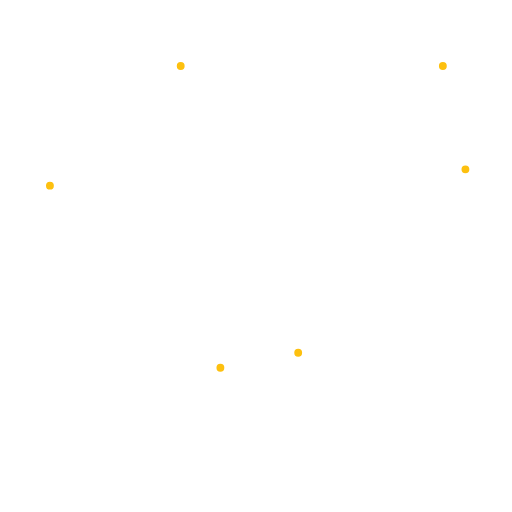
t = 0.00 s
t = 1.02 s: frame unchanged from t = 0.00 s, image omitted
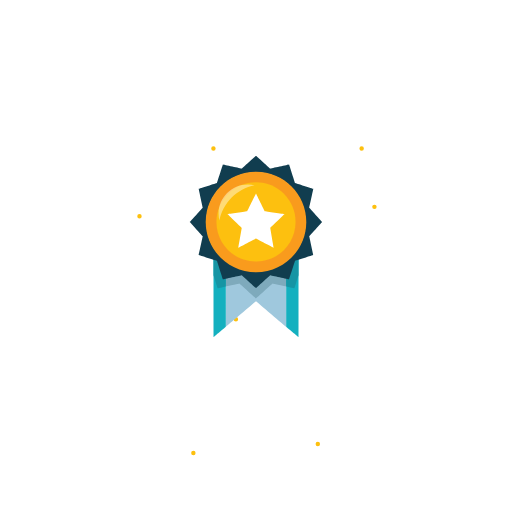
t = 1.92 s
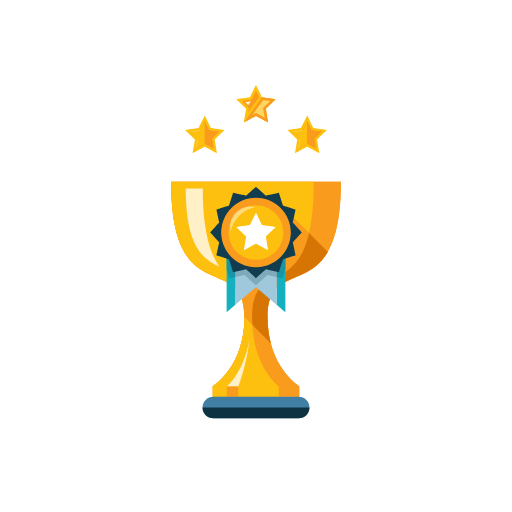
t = 3.00 s
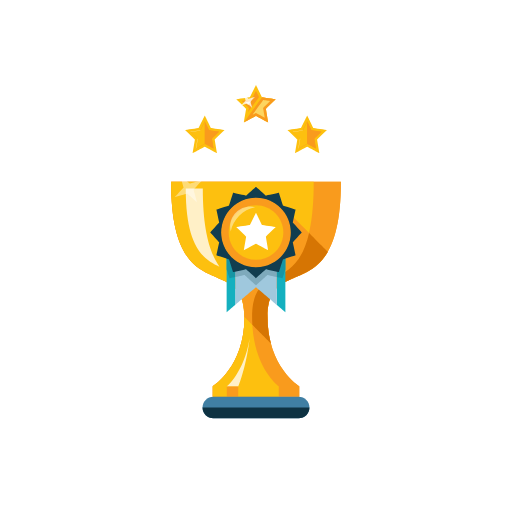
t = 4.04 s
t = 4.61 s: frame unchanged from t = 3.00 s, image omitted

The animated SVG that drew these frames (rendered in a browser with its animation timeline set to each time). Animation: 35 SMIL elements (animate=13,animateMotion=2,animateTransform=20); one cycle of 6.01 s, repeats indefinitely.

<svg fill="none" height="100%" width="100%" viewBox="0 0 500 500" xmlns:xlink="http://www.w3.org/1999/xlink" xmlns="http://www.w3.org/2000/svg"><g id="i0"><g transform="translate(250,250)"><g transform="scale(2.56,2.56)"><animateTransform repeatCount="indefinite" type="scale" attributeName="transform" dur="6.006s" begin="0s" calcMode="spline" values="2.56 2.56; 2.56 2.56; 1 1; 1 1" keyTimes="0; 0.233333; 0.366667; 1" keySplines="0 0 1 1; 0.333 0 0.667 1; 0 0 1 1" fill="freeze" /><g transform="translate(0,0)"><g visibility="hidden" id="i1"><animate repeatCount="indefinite" begin="0s" calcMode="discrete" dur="6.006s" values="hidden; visible; visible; visible" keyTimes="0; 0.422; 0.999999; 1" attributeName="visibility" /><g transform="translate(61.5,49.722)"><animateMotion repeatCount="indefinite" dur="6.006s" begin="0s" calcMode="spline" keyTimes="0; 0.422222; 0.5; 1" keySplines="0 0 1 1; 0.333 0 0.667 1; 0 0 1 1" keyPoints="0; 0; 1; 1" path="M0 0 C-20.167 -92.583 -88.333 -57.917 -106 -69.5" fill="freeze" /><g transform="scale(1,1) translate(-205.5,-230.222)"><g id="i2" transform="matrix(1,0,0,1,200,131.222)"><g id="i3"><path fill="#fdc00f" d="M0,-18.31C0,-18.31,5.949,-6.256,5.949,-6.256C5.949,-6.256,19.252,-4.322,19.252,-4.322C19.252,-4.322,9.626,5.061,9.626,5.061C9.626,5.061,11.898,18.31,11.898,18.31C11.898,18.31,0,12.055,0,12.055C0,12.055,-11.899,18.31,-11.899,18.31C-11.899,18.31,-9.626,5.061,-9.626,5.061C-9.626,5.061,-19.252,-4.322,-19.252,-4.322C-19.252,-4.322,-5.95,-6.256,-5.95,-6.256C-5.95,-6.256,0,-18.31,0,-18.31Z" /></g></g><g id="i4" transform="matrix(1,0,0,1,206.939,131.761)"><path fill="#f99b1d" d="M6.94,-3.116C6.94,-3.116,-2.651,-4.51,-2.651,-4.51C-2.651,-4.51,-6.94,-13.201,-6.94,-13.201C-6.94,-13.201,-6.94,8.69,-6.94,8.69C-6.94,8.69,1.638,13.201,1.638,13.201C1.638,13.201,-0.001,3.648,-0.001,3.648C-0.001,3.648,6.94,-3.116,6.94,-3.116Z" /></g><g id="i5" transform="matrix(1,0,0,1,189.589,132.027)"><g id="i3"><path fill="#f99b1d" d="M3.383,3.472C3.383,3.472,-3.557,-3.293,-3.557,-3.293C-3.557,-3.293,-3.383,-3.472,-3.383,-3.472C-3.383,-3.472,3.557,3.293,3.557,3.293C3.557,3.293,3.383,3.472,3.383,3.472Z" /></g></g><g id="i6" transform="matrix(1,0,0,1,195.709,142.707)"><g id="i3"><path fill="#f99b1d" d="M-4.23,2.366C-4.23,2.366,-4.348,2.144,-4.348,2.144C-4.348,2.144,4.23,-2.366,4.23,-2.366C4.23,-2.366,4.348,-2.144,4.348,-2.144C4.348,-2.144,-4.23,2.366,-4.23,2.366Z" /></g></g><g id="i7" transform="matrix(1,0,0,1,197.854,122.906)"><g id="i3"><path fill="#f99b1d" d="M-2.032,4.401C-2.032,4.401,-2.257,4.29,-2.257,4.29C-2.257,4.29,2.032,-4.401,2.032,-4.401C2.032,-4.401,2.257,-4.29,2.257,-4.29C2.257,-4.29,-2.032,4.401,-2.032,4.401Z" /></g></g><g id="i3" transform="matrix(1,0,0,1,0,0)"><g id="i6" transform="matrix(1,0,0,1,206.939,131.761)"><path fill="#f99b1d" d="M6.94,-3.116C6.94,-3.116,-2.651,-4.51,-2.651,-4.51C-2.651,-4.51,-6.94,-13.201,-6.94,-13.201C-6.94,-13.201,-6.94,8.69,-6.94,8.69C-6.94,8.69,1.638,13.201,1.638,13.201C1.638,13.201,-0.001,3.648,-0.001,3.648C-0.001,3.648,6.94,-3.116,6.94,-3.116Z" /></g><g id="i7" transform="matrix(1,0,0,1,192.24,140.186)"><g id="i3"><path fill="#fff0c7" d="M-0.696,4.797C-0.696,4.797,-0.942,4.755,-0.942,4.755C-0.942,4.755,0.696,-4.797,0.696,-4.797C0.696,-4.797,0.942,-4.755,0.942,-4.755C0.942,-4.755,-0.696,4.797,-0.696,4.797Z" /></g></g><g id="i3" transform="matrix(1,0,0,1,190.914,127.948)"><g id="i3"><path fill="#fff0c7" d="M-4.778,0.82C-4.778,0.82,-4.813,0.573,-4.813,0.573C-4.813,0.573,4.778,-0.82,4.778,-0.82C4.778,-0.82,4.813,-0.573,4.813,-0.573C4.813,-0.573,-4.778,0.82,-4.778,0.82Z" /></g></g></g></g></g></g></g></g></g></g><g id="i0"><g transform="translate(250,250)"><g transform="scale(2.56,2.56)"><animateTransform repeatCount="indefinite" type="scale" attributeName="transform" dur="6.006s" begin="0s" calcMode="spline" values="2.56 2.56; 2.56 2.56; 1 1; 1 1" keyTimes="0; 0.233333; 0.366667; 1" keySplines="0 0 1 1; 0.333 0 0.667 1; 0 0 1 1" fill="freeze" /><g transform="translate(0,0)"><g visibility="hidden" id="i8"><animate repeatCount="indefinite" begin="0s" calcMode="discrete" dur="6.006s" values="hidden; visible; visible; visible" keyTimes="0; 0.422; 0.999999; 1" attributeName="visibility" /><g transform="translate(16,38.222)"><animateMotion repeatCount="indefinite" dur="6.006s" begin="0s" calcMode="spline" keyTimes="0; 0.422222; 0.5; 1" keySplines="0 0 1 1; 0.333 0 0.667 1; 0 0 1 1" keyPoints="0; 0; 1; 1" path="M0 0 C4.417 -68.583 -42.917 -82.917 -51.5 -99.5" fill="freeze" /><g transform="scale(1,1) translate(-214.5,-188.722)"><g id="i4" transform="matrix(1,0,0,1,250,101.222)"><path fill="#fdc00f" d="M0,-18.31C0,-18.31,5.949,-6.256,5.949,-6.256C5.949,-6.256,19.253,-4.322,19.253,-4.322C19.253,-4.322,9.626,5.061,9.626,5.061C9.626,5.061,11.898,18.31,11.898,18.31C11.898,18.31,0,12.054,0,12.054C0,12.054,-11.899,18.31,-11.899,18.31C-11.899,18.31,-9.626,5.061,-9.626,5.061C-9.626,5.061,-19.253,-4.322,-19.253,-4.322C-19.253,-4.322,-5.949,-6.256,-5.949,-6.256C-5.949,-6.256,0,-18.31,0,-18.31Z" /></g><g id="i5" transform="matrix(1,0,0,1,244.58,98.977)"><g id="i3"><path fill="#f99b1d" d="M-8.459,-0.332C-8.459,-0.332,-1.519,6.433,-1.519,6.433C-1.519,6.433,-2.203,10.417,-2.203,10.417C-2.203,10.417,8.459,-4.259,8.459,-4.259C8.459,-4.259,5.42,-10.417,5.42,-10.417C5.42,-10.417,1.131,-1.726,1.131,-1.726C1.131,-1.726,-8.459,-0.332,-8.459,-0.332Z" /></g></g><g id="i6" transform="matrix(1,0,0,1,253.677,107.249)"><path fill="#f99b1d" d="M15.576,-10.35C15.576,-10.35,2.272,-12.283,2.272,-12.283C2.272,-12.283,-15.576,12.283,-15.576,12.283C-15.576,12.283,-3.677,6.027,-3.677,6.027C-3.677,6.027,8.222,12.283,8.222,12.283C8.222,12.283,5.949,-0.967,5.949,-0.967C5.949,-0.967,15.576,-10.35,15.576,-10.35Z" /></g><g id="i7" transform="matrix(1,0,0,1,255.151,106.31)"><path fill="#fdd560" d="M-5.151,4.142C-5.151,4.142,3.427,8.652,3.427,8.652C3.427,8.652,1.788,-0.9,1.788,-0.9C1.788,-0.9,8.729,-7.665,8.729,-7.665C8.729,-7.665,1.933,-8.652,1.933,-8.652C1.933,-8.652,-8.729,6.023,-8.729,6.023C-8.729,6.023,-5.151,4.142,-5.151,4.142Z" /></g><g id="i3" transform="matrix(1,0,0,1,242.276,100.722)"><g id="i3"><path fill="#fff0c7" d="M-2.932,-1.029C-2.932,-1.029,0.104,1.93,0.104,1.93C0.104,1.93,2.932,-1.93,2.932,-1.93C2.932,-1.93,-2.932,-1.029,-2.932,-1.029Z" /></g></g></g></g></g></g></g></g></g><g id="i0"><g transform="translate(250,250)"><g transform="scale(2.56,2.56)"><animateTransform repeatCount="indefinite" type="scale" attributeName="transform" dur="6.006s" begin="0s" calcMode="spline" values="2.56 2.56; 2.56 2.56; 1 1; 1 1" keyTimes="0; 0.233333; 0.366667; 1" keySplines="0 0 1 1; 0.333 0 0.667 1; 0 0 1 1" fill="freeze" /><g transform="translate(0,0)"><g visibility="hidden" id="i9"><animate repeatCount="indefinite" begin="0s" calcMode="discrete" dur="6.006s" values="hidden; visible; visible; visible" keyTimes="0; 0.422; 0.999999; 1" attributeName="visibility" /><g transform="translate(55,-49.778)"><animateTransform repeatCount="indefinite" type="translate" attributeName="transform" dur="6.006s" begin="0s" calcMode="spline" values="55 -49.778; 55 -49.778; 50 -118.778; 50 -118.778" keyTimes="0; 0.422222; 0.5; 1" keySplines="0 0 1 1; 0.333 0 0.667 1; 0 0 1 1" fill="freeze" /><g transform="scale(1,1) translate(-300,-131.222)"><g id="i2" transform="matrix(1,0,0,1,300,131.222)"><g id="i3"><path fill="#fdc00f" d="M0,-18.31C0,-18.31,5.949,-6.256,5.949,-6.256C5.949,-6.256,19.252,-4.322,19.252,-4.322C19.252,-4.322,9.626,5.061,9.626,5.061C9.626,5.061,11.898,18.31,11.898,18.31C11.898,18.31,0,12.055,0,12.055C0,12.055,-11.899,18.31,-11.899,18.31C-11.899,18.31,-9.626,5.061,-9.626,5.061C-9.626,5.061,-19.252,-4.322,-19.252,-4.322C-19.252,-4.322,-5.95,-6.256,-5.95,-6.256C-5.95,-6.256,0,-18.31,0,-18.31Z" /></g></g><g id="i4" transform="matrix(1,0,0,1,306.939,131.761)"><path fill="#f99b1d" d="M6.94,-3.116C6.94,-3.116,-2.651,-4.51,-2.651,-4.51C-2.651,-4.51,-6.94,-13.201,-6.94,-13.201C-6.94,-13.201,-6.94,8.69,-6.94,8.69C-6.94,8.69,1.638,13.201,1.638,13.201C1.638,13.201,-0.001,3.648,-0.001,3.648C-0.001,3.648,6.94,-3.116,6.94,-3.116Z" /></g><g id="i5" transform="matrix(1,0,0,1,289.589,132.027)"><g id="i3"><path fill="#f99b1d" d="M3.383,3.472C3.383,3.472,-3.557,-3.293,-3.557,-3.293C-3.557,-3.293,-3.383,-3.472,-3.383,-3.472C-3.383,-3.472,3.557,3.293,3.557,3.293C3.557,3.293,3.383,3.472,3.383,3.472Z" /></g></g><g id="i6" transform="matrix(1,0,0,1,295.709,142.707)"><g id="i3"><path fill="#f99b1d" d="M-4.23,2.366C-4.23,2.366,-4.348,2.144,-4.348,2.144C-4.348,2.144,4.23,-2.366,4.23,-2.366C4.23,-2.366,4.348,-2.144,4.348,-2.144C4.348,-2.144,-4.23,2.366,-4.23,2.366Z" /></g></g><g id="i7" transform="matrix(1,0,0,1,297.854,122.906)"><g id="i3"><path fill="#f99b1d" d="M-2.032,4.401C-2.032,4.401,-2.257,4.29,-2.257,4.29C-2.257,4.29,2.032,-4.401,2.032,-4.401C2.032,-4.401,2.257,-4.29,2.257,-4.29C2.257,-4.29,-2.032,4.401,-2.032,4.401Z" /></g></g><g id="i3" transform="matrix(1,0,0,1,0,0)"><g id="i6" transform="matrix(1,0,0,1,306.939,131.761)"><path fill="#f99b1d" d="M6.94,-3.116C6.94,-3.116,-2.651,-4.51,-2.651,-4.51C-2.651,-4.51,-6.94,-13.201,-6.94,-13.201C-6.94,-13.201,-6.94,8.69,-6.94,8.69C-6.94,8.69,1.638,13.201,1.638,13.201C1.638,13.201,-0.001,3.648,-0.001,3.648C-0.001,3.648,6.94,-3.116,6.94,-3.116Z" /></g><g id="i7" transform="matrix(1,0,0,1,292.24,140.186)"><g id="i3"><path fill="#fff0c7" d="M-0.696,4.797C-0.696,4.797,-0.942,4.755,-0.942,4.755C-0.942,4.755,0.696,-4.797,0.696,-4.797C0.696,-4.797,0.942,-4.755,0.942,-4.755C0.942,-4.755,-0.696,4.797,-0.696,4.797Z" /></g></g><g id="i3" transform="matrix(1,0,0,1,290.914,127.948)"><g id="i3"><path fill="#fff0c7" d="M-4.778,0.82C-4.778,0.82,-4.813,0.573,-4.813,0.573C-4.813,0.573,4.778,-0.82,4.778,-0.82C4.778,-0.82,4.813,-0.573,4.813,-0.573C4.813,-0.573,-4.778,0.82,-4.778,0.82Z" /></g></g></g></g></g></g></g></g></g></g><g id="i0"><g transform="translate(250,250)"><g transform="scale(2.56,2.56)"><animateTransform repeatCount="indefinite" type="scale" attributeName="transform" dur="6.006s" begin="0s" calcMode="spline" values="2.56 2.56; 2.56 2.56; 1 1; 1 1" keyTimes="0; 0.233333; 0.366667; 1" keySplines="0 0 1 1; 0.333 0 0.667 1; 0 0 1 1" fill="freeze" /><g transform="translate(0,0)"><g transform="matrix(1,0,0,1,0.001,32.455)" visibility="visible" id="i10"><animate repeatCount="indefinite" begin="0s" calcMode="discrete" dur="6.006s" values="visible; hidden; hidden; hidden" keyTimes="0; 0.422; 0.999999; 1" attributeName="visibility" /><g stroke-dashoffset="-11.667" stroke-dasharray="0 100" pathLength="100" id="i3" stroke-linejoin="round" stroke-linecap="round" stroke-width="3" stroke="#fdc00f"><path d="M82.906,-104.919C82.906,-104.919,5.309,-104.919,5.309,-104.919C5.309,-104.919,-5.305,-104.919,-5.305,-104.919C-5.305,-104.919,-82.906,-104.919,-82.906,-104.919C-82.906,23.079,-11.274,-38.364,-11.274,27.398C-11.274,75.999,-42.258,94.706,-42.258,94.706C-42.258,94.706,-42.258,104.919,-42.258,104.919C-42.258,104.919,-5.305,104.919,-5.305,104.919C-5.305,104.919,5.309,104.919,5.309,104.919C5.309,104.919,42.255,104.919,42.255,104.919C42.255,104.919,42.255,94.706,42.255,94.706C42.255,94.706,11.273,75.999,11.273,27.398C11.273,-38.364,82.906,23.079,82.906,-104.919Z" /><animate repeatCount="indefinite" fill="freeze" begin="0s" dur="6.006s" calcMode="spline" keySplines="0 0 1 1; 0 0 1 1; 0 0 1 1" keyTimes="0; 0.25; 0.388889; 1" values="0 100; 0 100; 0 100; 0 100" attributeName="stroke-dasharray" /><animate repeatCount="indefinite" fill="freeze" begin="0s" dur="6.006s" calcMode="spline" keySplines="0 0 1 1; 0 0 1 1; 0 0 1 1" keyTimes="0; 0.25; 0.388889; 1" values="-11.667; -11.667; -11.667; -11.667" attributeName="stroke-dashoffset" /></g></g></g></g></g></g><g id="i0"><g transform="translate(250,250)"><g transform="scale(2.56,2.56)"><animateTransform repeatCount="indefinite" type="scale" attributeName="transform" dur="6.006s" begin="0s" calcMode="spline" values="2.56 2.56; 2.56 2.56; 1 1; 1 1" keyTimes="0; 0.233333; 0.366667; 1" keySplines="0 0 1 1; 0.333 0 0.667 1; 0 0 1 1" fill="freeze" /><g transform="translate(0,0)"><g opacity="0" visibility="hidden" id="i11"><animate repeatCount="indefinite" begin="0s" calcMode="discrete" dur="6.006s" values="hidden; visible; visible; visible" keyTimes="0; 0.25; 0.999999; 1" attributeName="visibility" /><animate repeatCount="indefinite" attributeName="opacity" dur="6.006s" begin="0s" fill="freeze" values="0; 0; 1; 1" keyTimes="0; 0.388889; 0.422222; 1" keySplines="0 0 1 1; 0.333 0 0.667 1; 0 0 1 1" calcMode="spline" /><g transform="translate(0.001,43) scale(1,1) translate(-250.001,-293)"><g id="i7" transform="matrix(1,0,0,1,0,0)"><g id="i12" transform="matrix(1,0,0,1,250.001,282.455)"><path fill="#f99b1d" d="M82.906,-104.919C82.906,-104.919,5.309,-104.919,5.309,-104.919C5.309,-104.919,-5.305,-104.919,-5.305,-104.919C-5.305,-104.919,-82.906,-104.919,-82.906,-104.919C-82.906,23.079,-11.274,-38.364,-11.274,27.398C-11.274,75.999,-42.258,94.706,-42.258,94.706C-42.258,94.706,-42.258,104.919,-42.258,104.919C-42.258,104.919,-5.305,104.919,-5.305,104.919C-5.305,104.919,5.309,104.919,5.309,104.919C5.309,104.919,42.255,104.919,42.255,104.919C42.255,104.919,42.255,94.706,42.255,94.706C42.255,94.706,11.273,75.999,11.273,27.398C11.273,-38.364,82.906,23.079,82.906,-104.919Z" /></g><g id="i13" transform="matrix(1,0,0,1,250.001,282.455)"><path fill="#f99b1d" d="M82.906,-104.919C82.906,-104.919,5.309,-104.919,5.309,-104.919C5.309,-104.919,-5.305,-104.919,-5.305,-104.919C-5.305,-104.919,-82.906,-104.919,-82.906,-104.919C-82.906,23.079,-11.274,-38.364,-11.274,27.398C-11.274,75.999,-42.258,94.706,-42.258,94.706C-42.258,94.706,-42.258,104.919,-42.258,104.919C-42.258,104.919,-5.305,104.919,-5.305,104.919C-5.305,104.919,5.309,104.919,5.309,104.919C5.309,104.919,42.255,104.919,42.255,104.919C42.255,104.919,42.255,94.706,42.255,94.706C42.255,94.706,11.273,75.999,11.273,27.398C11.273,-38.364,82.906,23.079,82.906,-104.919Z" /></g><g id="i2" transform="matrix(1,0,0,1,236.733,282.455)"><path fill="#fdc00f" d="M9.474,27.398C9.474,-38.364,69.639,23.079,69.639,-104.919C69.639,-104.919,18.576,-104.919,18.576,-104.919C18.576,-104.919,7.962,-104.919,7.962,-104.919C7.962,-104.919,4.461,-104.919,4.461,-104.919C4.461,-104.919,-62.822,-104.919,-62.822,-104.919C-62.822,-104.919,-69.639,-104.919,-69.639,-104.919C-69.639,23.079,1.994,-38.364,1.994,27.398C1.994,75.999,-28.991,94.706,-28.991,94.706C-28.991,94.706,-28.991,104.919,-28.991,104.919C-28.991,104.919,4.461,104.919,4.461,104.919C4.461,104.919,7.962,104.919,7.962,104.919C7.962,104.919,18.576,104.919,18.576,104.919C18.576,104.919,35.494,104.919,35.494,104.919C35.494,104.919,35.494,94.706,35.494,94.706C35.494,94.706,9.474,75.999,9.474,27.398Z" /></g><g id="i4" transform="matrix(1,0,0,1,0,0)"><g id="i7" transform="matrix(1,0,0,1,232.631,354.001)"><path fill="#fff0c7" d="M-11.14,23.442C-11.14,23.442,-0.004,23.442,-0.004,23.442C-0.004,23.442,7.538,6.07,11.14,-23.442C5.75,9.646,-11.14,23.442,-11.14,23.442Z" /></g><g id="i3" transform="matrix(1,0,0,1,227.061,382.409)"><path fill="#f99b1d" d="M5.57,4.966C5.57,4.966,-5.57,4.966,-5.57,4.966C-5.57,4.966,-5.57,-4.966,-5.57,-4.966C-5.57,-4.966,5.57,-4.966,5.57,-4.966C5.57,-4.966,5.57,4.966,5.57,4.966Z" /></g></g><g id="i5" transform="matrix(1,0,0,1,274.118,262.414)"><path fill="#f99b1d" d="M-5.061,-67.747C-5.061,-67.747,-1.216,-49.957,-1.216,-49.957C-1.216,-49.957,-24.122,-72.856,-24.122,-72.856C-24.122,-72.856,-46.026,17.536,-46.026,17.536C-39.685,22.993,-35.467,31.365,-35.406,47.096C-35.406,47.096,-9.645,72.856,-9.645,72.856C-11.591,65.486,-12.844,57.07,-12.844,47.439C-12.844,-0.65,25.442,19.209,46.026,-16.664C46.026,-16.664,-5.061,-67.747,-5.061,-67.747Z" /></g><g id="i6" transform="matrix(1,0,0,1,197.843,222.27)"><g id="i3"><path fill="#fff0c7" d="M0.2,-38.129C0.2,-38.129,-10.744,-38.129,-10.744,-38.129C-10.744,-38.129,-16.452,-38.129,-16.452,-38.129C-16.452,18.928,0.552,30.988,16.452,38.129C6.97,24.626,0.2,2.206,0.2,-38.129Z" /></g></g><g id="i7" transform="matrix(1,0,0,1,249.996,397.919)"><path fill="#407fa3" d="M52.204,0.005C52.204,5.825,47.488,10.545,41.666,10.545C41.666,10.545,-41.657,10.545,-41.657,10.545C-47.481,10.545,-52.204,5.825,-52.204,0.005C-52.204,0.005,-52.204,0.005,-52.204,0.005C-52.204,-5.823,-47.481,-10.545,-41.657,-10.545C-41.657,-10.545,41.666,-10.545,41.666,-10.545C47.488,-10.545,52.204,-5.823,52.204,0.005C52.204,0.005,52.204,0.005,52.204,0.005Z" /></g><g id="i3" transform="matrix(1,0,0,1,249.996,403.194)"><path fill="#0e3242" d="M-52.204,-5.27C-52.204,0.55,-47.481,5.27,-41.657,5.27C-41.657,5.27,41.666,5.27,41.666,5.27C47.488,5.27,52.204,0.55,52.204,-5.27C52.204,-5.27,-52.204,-5.27,-52.204,-5.27Z" /></g></g><g id="i3" transform="matrix(1,0,0,1,0,0)"><g id="i7" transform="matrix(1,0,0,1,233.393,294.474)"><path fill="#d67503" d="M5.301,14.524C5.142,-0.86,0.97,-9.128,-5.301,-14.524C-5.301,-14.524,-5.301,-14.524,-5.301,-14.524C0.97,-9.128,5.139,-0.86,5.301,14.524Z" /></g><g id="i3" transform="matrix(1,0,0,1,283.176,281.349)"><path fill="#d67503" d="M18.645,-53.921C4.652,7.034,-36.968,-26.204,-36.968,28.505C-36.968,31.067,-36.861,33.506,-36.717,35.902C-36.717,35.902,-18.703,53.921,-18.703,53.921C-20.649,46.551,-21.902,38.136,-21.902,28.505C-21.902,-19.584,16.384,0.274,36.968,-35.599C36.968,-35.599,18.645,-53.921,18.645,-53.921Z" /></g></g></g></g></g></g></g></g><g id="i0"><g transform="translate(250,250)"><g transform="scale(2.56,2.56)"><animateTransform repeatCount="indefinite" type="scale" attributeName="transform" dur="6.006s" begin="0s" calcMode="spline" values="2.56 2.56; 2.56 2.56; 1 1; 1 1" keyTimes="0; 0.233333; 0.366667; 1" keySplines="0 0 1 1; 0.333 0 0.667 1; 0 0 1 1" fill="freeze" /><g transform="translate(0,0)"><g opacity="0" visibility="hidden" id="i14"><animate repeatCount="indefinite" begin="0s" calcMode="discrete" dur="6.006s" values="hidden; visible; visible; visible" keyTimes="0; 0.582999; 0.999999; 1" attributeName="visibility" /><animate repeatCount="indefinite" attributeName="opacity" dur="6.006s" begin="0s" fill="freeze" values="0; 0; 1; 0; 0" keyTimes="0; 0.583333; 0.638889; 0.688889; 1" keySplines="0 0 1 1; 0.333 0 0.667 1; 0.333 0 0.833 0.833; 0 0 1 1" calcMode="spline" /><g transform="translate(-65.851,-65.859) scale(1,1) translate(0,0)"><g id="i3"><path fill="#ffffff" d="M8.333,13.536C8.333,13.536,-1.152,4.842,-1.152,4.842C-1.152,4.842,-13.536,8.333,-13.536,8.333C-13.536,8.333,-4.843,-1.152,-4.843,-1.152C-4.843,-1.152,-8.333,-13.536,-8.333,-13.536C-8.333,-13.536,1.152,-4.842,1.152,-4.842C1.152,-4.842,13.536,-8.333,13.536,-8.333C13.536,-8.333,4.843,1.152,4.843,1.152C4.843,1.152,8.333,13.536,8.333,13.536Z" /></g></g></g></g></g></g></g><g id="i0"><g transform="translate(250,250)"><g transform="scale(2.56,2.56)"><animateTransform repeatCount="indefinite" type="scale" attributeName="transform" dur="6.006s" begin="0s" calcMode="spline" values="2.56 2.56; 2.56 2.56; 1 1; 1 1" keyTimes="0; 0.233333; 0.366667; 1" keySplines="0 0 1 1; 0.333 0 0.667 1; 0 0 1 1" fill="freeze" /><g transform="translate(0,0)"><g opacity="0" visibility="hidden" id="i15"><animate repeatCount="indefinite" begin="0s" calcMode="discrete" dur="6.006s" values="hidden; visible; visible; visible" keyTimes="0; 0.582999; 0.999999; 1" attributeName="visibility" /><animate repeatCount="indefinite" attributeName="opacity" dur="6.006s" begin="0s" fill="freeze" values="0; 0; 1; 0; 0" keyTimes="0; 0.611111; 0.661111; 0.705556; 1" keySplines="0 0 1 1; 0.333 0 0.833 0.833; 0 0 1 1; 0 0 1 1" calcMode="spline" /><g transform="translate(-7.724,-151.208) scale(1,1) translate(0,0)"><g id="i3"><path fill="#ffffff" d="M4.036,6.556C4.036,6.556,-0.558,2.345,-0.558,2.345C-0.558,2.345,-6.556,4.036,-6.556,4.036C-6.556,4.036,-2.345,-0.558,-2.345,-0.558C-2.345,-0.558,-4.036,-6.556,-4.036,-6.556C-4.036,-6.556,0.558,-2.345,0.558,-2.345C0.558,-2.345,6.556,-4.036,6.556,-4.036C6.556,-4.036,2.345,0.558,2.345,0.558C2.345,0.558,4.036,6.556,4.036,6.556Z" /></g></g></g></g></g></g></g><g id="i0"><g transform="translate(250,250)"><g transform="scale(2.56,2.56)"><animateTransform repeatCount="indefinite" type="scale" attributeName="transform" dur="6.006s" begin="0s" calcMode="spline" values="2.56 2.56; 2.56 2.56; 1 1; 1 1" keyTimes="0; 0.233333; 0.366667; 1" keySplines="0 0 1 1; 0.333 0 0.667 1; 0 0 1 1" fill="freeze" /><g transform="translate(0,0)"><g id="i16"><g transform="translate(0.003,-30.508)"><animateTransform repeatCount="indefinite" type="translate" attributeName="transform" dur="6.006s" begin="0s" calcMode="spline" values="0.003 -30.508; 0.003 -30.508; 0.003 26.492; 0.003 26.492" keyTimes="0; 0.172222; 0.233333; 1" keySplines="0 0 1 1; 0.333 0 0.667 1; 0 0 1 1" fill="freeze" /><g transform="scale(0,0)"><animateTransform repeatCount="indefinite" type="scale" attributeName="transform" dur="6.006s" begin="0s" calcMode="spline" values="0 0; 0 0; 1 1; 1 1" keyTimes="0; 0.172222; 0.194445; 1" keySplines="0 0 1 1; 0.333 0 0.667 1; 0 0 1 1" fill="freeze" /><g transform="translate(-250.003,-276.492)"><g id="i3" transform="matrix(1,0,0,1,0,0)"><g id="i2" transform="matrix(1,0,0,1,274.5,276.492)"><path fill="#14b0bf" d="M-4.18,-28.323C-4.18,-28.323,-4.18,21.292,-4.18,21.292C-4.18,21.292,4.18,28.323,4.18,28.323C4.18,28.323,4.18,-28.323,4.18,-28.323C4.18,-28.323,-4.18,-28.323,-4.18,-28.323Z" /></g><g id="i4" transform="matrix(1,0,0,1,249.981,272.992)"><path fill="#9fc8dd" d="M-20.339,-24.823C-20.339,-24.823,-20.339,24.823,-20.339,24.823C-20.339,24.823,0.015,7.533,0.015,7.533C0.015,7.533,20.339,24.823,20.339,24.823C20.339,24.823,20.339,-24.823,20.339,-24.823C20.339,-24.823,-20.339,-24.823,-20.339,-24.823Z" /></g><g id="i5" transform="matrix(1,0,0,1,225.484,276.492)"><path fill="#14b0bf" d="M-4.158,-28.323C-4.158,-28.323,-4.158,28.323,-4.158,28.323C-4.158,28.323,4.158,21.299,4.158,21.299C4.158,21.299,4.158,-28.323,4.158,-28.323C4.158,-28.323,-4.158,-28.323,-4.158,-28.323Z" /></g><g id="i6" transform="matrix(1,0,0,1,249.981,263.455)"><path fill="#7eaabc" d="M-20.339,7.164C-20.339,7.164,-11.132,5.179,-11.132,5.179C-11.132,5.179,0.015,15.286,0.015,15.286C0.015,15.286,11.169,5.179,11.169,5.179C11.169,5.179,20.339,7.164,20.339,7.164C20.339,7.164,20.339,-15.286,20.339,-15.286C20.339,-15.286,-20.339,-15.286,-20.339,-15.286C-20.339,-15.286,-20.339,7.164,-20.339,7.164Z" /></g><g id="i7" transform="matrix(1,0,0,1,274.5,259.992)"><path fill="#1695a4" d="M-4.18,10.627C-4.18,10.627,1.372,11.823,1.372,11.823C1.372,11.823,4.18,3.052,4.18,3.052C4.18,3.052,4.18,-11.823,4.18,-11.823C4.18,-11.823,-4.18,-11.823,-4.18,-11.823C-4.18,-11.823,-4.18,10.627,-4.18,10.627Z" /></g><g id="i3" transform="matrix(1,0,0,1,225.484,259.992)"><path fill="#1695a4" d="M-4.158,3.052C-4.158,3.052,-1.357,11.823,-1.357,11.823C-1.357,11.823,4.158,10.627,4.158,10.627C4.158,10.627,4.158,-11.823,4.158,-11.823C4.158,-11.823,-4.158,-11.823,-4.158,-11.823C-4.158,-11.823,-4.158,3.052,-4.158,3.052Z" /></g></g></g></g></g></g></g></g></g></g><g id="i0"><g transform="translate(250,250)"><g transform="scale(2.56,2.56)"><animateTransform repeatCount="indefinite" type="scale" attributeName="transform" dur="6.006s" begin="0s" calcMode="spline" values="2.56 2.56; 2.56 2.56; 1 1; 1 1" keyTimes="0; 0.233333; 0.366667; 1" keySplines="0 0 1 1; 0.333 0 0.667 1; 0 0 1 1" fill="freeze" /><g transform="translate(0,0)"><g id="i17"><g transform="translate(0.521,-22.396)"><g transform="scale(0,0)"><animateTransform repeatCount="indefinite" type="scale" attributeName="transform" dur="6.006s" begin="0s" calcMode="spline" values="0 0; 1.1 1.1; 0.92 0.92; 1 1; 1 1" keyTimes="0; 0.083333; 0.133333; 0.172222; 1" keySplines="0.167 0.167 0.667 1; 0.333 0 0.667 1; 0.333 0 0.667 1; 0 0 1 1" fill="freeze" /><g transform="translate(-0.521,22.396)"><g id="i3"><path fill="#113d4f" d="M44.664,-22.985C44.664,-22.985,35.927,-32.606,35.927,-32.606C35.927,-32.606,38.676,-45.32,38.676,-45.32C38.676,-45.32,26.309,-49.286,26.309,-49.286C26.309,-49.286,22.331,-61.657,22.331,-61.657C22.331,-61.657,9.629,-58.918,9.629,-58.918C9.629,-58.918,-0.005,-67.644,-0.005,-67.644C-0.005,-67.644,-9.63,-58.918,-9.63,-58.918C-9.63,-58.918,-22.34,-61.657,-22.34,-61.657C-22.34,-61.657,-26.304,-49.286,-26.304,-49.286C-26.304,-49.286,-38.684,-45.32,-38.684,-45.32C-38.684,-45.32,-35.937,-32.606,-35.937,-32.606C-35.937,-32.606,-44.663,-22.985,-44.663,-22.985C-44.663,-22.985,-35.937,-13.359,-35.937,-13.359C-35.937,-13.359,-38.684,-0.641,-38.684,-0.641C-38.684,-0.641,-26.304,3.314,-26.304,3.314C-26.304,3.314,-22.34,15.702,-22.34,15.702C-22.34,15.702,-9.63,12.953,-9.63,12.953C-9.63,12.953,-0.005,21.69,-0.005,21.69C-0.005,21.69,9.629,12.953,9.629,12.953C9.629,12.953,22.331,15.702,22.331,15.702C22.331,15.702,26.309,3.314,26.309,3.314C26.309,3.314,38.676,-0.641,38.676,-0.641C38.676,-0.641,35.927,-13.359,35.927,-13.359C35.927,-13.359,44.664,-22.985,44.664,-22.985ZM0.01,10.509C-18.485,10.509,-33.481,-4.491,-33.481,-22.975C-33.481,-41.466,-18.485,-56.459,0.01,-56.459C18.487,-56.459,33.483,-41.466,33.483,-22.975C33.483,-4.491,18.487,10.509,0.01,10.509Z" /></g></g></g></g></g></g></g></g></g><g id="i0"><g transform="translate(250,250)"><g transform="scale(2.56,2.56)"><animateTransform repeatCount="indefinite" type="scale" attributeName="transform" dur="6.006s" begin="0s" calcMode="spline" values="2.56 2.56; 2.56 2.56; 1 1; 1 1" keyTimes="0; 0.233333; 0.366667; 1" keySplines="0 0 1 1; 0.333 0 0.667 1; 0 0 1 1" fill="freeze" /><g transform="translate(0,0)"><g id="i18"><g transform="translate(0.001,-22.986)"><g transform="scale(0,0)"><animateTransform repeatCount="indefinite" type="scale" attributeName="transform" dur="6.006s" begin="0s" calcMode="spline" values="0 0; 0 0; 1.1 1.1; 0.92 0.92; 1 1; 1 1" keyTimes="0; 0.022222; 0.105556; 0.155556; 0.194445; 1" keySplines="0 0 1 1; 0.333 0 0.667 1; 0.333 0 0.667 1; 0.333 0 0.667 1; 0 0 1 1" fill="freeze" /><g transform="translate(0,0)"><g id="i3"><path fill="#f99b1d" d="M33.93,0C33.93,18.741,18.733,33.931,-0.005,33.931C-18.733,33.931,-33.93,18.741,-33.93,0C-33.93,-18.739,-18.733,-33.931,-0.005,-33.931C18.733,-33.931,33.93,-18.739,33.93,0Z" /></g></g></g></g></g></g></g></g></g><g id="i0"><g transform="translate(250,250)"><g transform="scale(2.56,2.56)"><animateTransform repeatCount="indefinite" type="scale" attributeName="transform" dur="6.006s" begin="0s" calcMode="spline" values="2.56 2.56; 2.56 2.56; 1 1; 1 1" keyTimes="0; 0.233333; 0.366667; 1" keySplines="0 0 1 1; 0.333 0 0.667 1; 0 0 1 1" fill="freeze" /><g transform="translate(0,0)"><g id="i19"><g transform="translate(-0.008,-22.986)"><g transform="scale(0,0)"><animateTransform repeatCount="indefinite" type="scale" attributeName="transform" dur="6.006s" begin="0s" calcMode="spline" values="0 0; 0 0; 1.1 1.1; 0.92 0.92; 1 1; 1 1" keyTimes="0; 0.061111; 0.144445; 0.194445; 0.233333; 1" keySplines="0 0 1 1; 0.333 0 0.667 1; 0.333 0 0.667 1; 0.333 0 0.667 1; 0 0 1 1" fill="freeze" /><g transform="translate(-249.992,-227.014)"><g id="i7" transform="matrix(1,0,0,1,249.992,227.014)"><path fill="#fdc00f" d="M-26.694,0C-26.694,14.742,-14.741,26.692,-0.004,26.692C14.739,26.692,26.694,14.742,26.694,0C26.694,-14.74,14.739,-26.692,-0.004,-26.692C-14.741,-26.692,-26.694,-14.74,-26.694,0Z" /></g><g id="i3" transform="matrix(1,0,0,1,236.904,213.898)" opacity="0.56"><path fill="#fff0c7" d="M12.161,-11.586C10.688,-11.931,9.17,-12.168,7.589,-12.168C-3.313,-12.168,-12.161,-3.322,-12.161,7.575C-12.161,9.159,-11.924,10.684,-11.576,12.168C-9.198,0.215,0.221,-9.204,12.161,-11.586Z" /></g></g></g></g></g></g></g></g></g><g id="i0"><g transform="translate(250,250)"><g transform="scale(2.56,2.56)"><animateTransform repeatCount="indefinite" type="scale" attributeName="transform" dur="6.006s" begin="0s" calcMode="spline" values="2.56 2.56; 2.56 2.56; 1 1; 1 1" keyTimes="0; 0.233333; 0.366667; 1" keySplines="0 0 1 1; 0.333 0 0.667 1; 0 0 1 1" fill="freeze" /><g transform="translate(0,0)"><g visibility="hidden" id="i20"><animate repeatCount="indefinite" begin="0s" calcMode="discrete" dur="6.006s" values="hidden; visible; visible; visible" keyTimes="0; 0.194; 0.999999; 1" attributeName="visibility" /><g transform="translate(0.003,-23.934)"><g transform="scale(0,0)"><animateTransform repeatCount="indefinite" type="scale" attributeName="transform" dur="6.006s" begin="0s" calcMode="spline" values="0 0; 0 0; 1 1; 1 1" keyTimes="0; 0.194444; 0.233333; 1" keySplines="0 0 1 1; 0.333 0 0.667 1; 0 0 1 1" fill="freeze" /><g transform="translate(0,0)"><g id="i3"><path fill="#ffffff" d="M0,-18.31C0,-18.31,5.949,-6.256,5.949,-6.256C5.949,-6.256,19.252,-4.322,19.252,-4.322C19.252,-4.322,9.626,5.061,9.626,5.061C9.626,5.061,11.898,18.31,11.898,18.31C11.898,18.31,0,12.055,0,12.055C0,12.055,-11.899,18.31,-11.899,18.31C-11.899,18.31,-9.626,5.061,-9.626,5.061C-9.626,5.061,-19.252,-4.322,-19.252,-4.322C-19.252,-4.322,-5.95,-6.256,-5.95,-6.256C-5.95,-6.256,0,-18.31,0,-18.31Z" /></g></g></g></g></g></g></g></g></g><g opacity="0" id="i0"><g transform="translate(250,250)"><g transform="scale(2.56,2.56)"><animateTransform repeatCount="indefinite" type="scale" attributeName="transform" dur="6.006s" begin="0s" calcMode="spline" values="2.56 2.56; 2.56 2.56; 1 1; 1 1" keyTimes="0; 0.233333; 0.366667; 1" keySplines="0 0 1 1; 0.333 0 0.667 1; 0 0 1 1" fill="freeze" /><g transform="translate(0,0)" /></g></g></g></svg>
